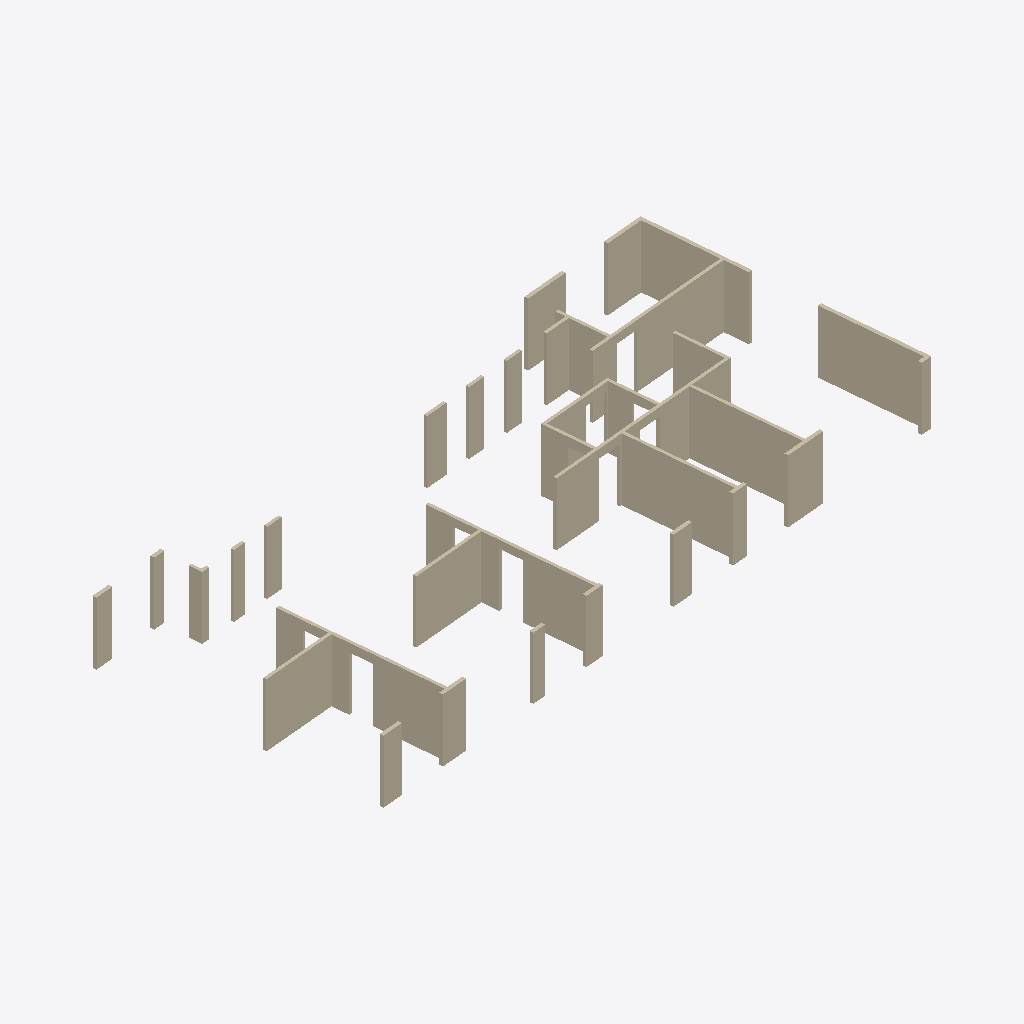
Isometric view of an IFC building model (IFC-SPF (STEP), schema IFC2X3, length unit millimetre), seen from the south-west, elements coloured by IFC class: 30 walls (beige).
Extent 26.3 m × 13.5 m × 2.6 m (x, y, z). Storeys (1): OG2 at 0.00 m. Elements (30): 30 IfcWall.

HEADER;
FILE_DESCRIPTION(('ViewDefinition[CoordinationView_V2.0, QuantityTakeOffAddOnView]','ExchangeRequirement[Structural, SurfaceGeometry]','Option [BaseQuantities:On]','Option [GridExport:On]','Option [Assemblies:On]','Option [Bolts:Off]','Option [Rebars:Off]','Option [PourObjects:Off]','Option [Welds:Off]','Option [SurfaceTreatments:On]','Option [LocationBy:-1]','[4 more]'),'2;1');
FILE_NAME('MW_A_OG2_A6_BN.ifc','2023-07-19T13:42:12',('FRUTIGER\\13969'),('Structural Designer'),'IFC Parser Version: 3.13.2','Tekla Structures 2022 Service Pack 8, IFC Export','');
FILE_SCHEMA(('IFC2X3'));
ENDSEC;
DATA;
#38=IFCPROJECT('0vl1fQi7j5XwK7ytLU_MIM',#5,'Arealüberbauung Am Dych',$,$,$,$,(#12),#37);
#40=IFCSITE('3061WGUAjChBhTj51Lkf4I',#5,'Undefined',$,$,#39,$,$,.ELEMENT.,(0,0,0),(0,0,0),$,$,$);
#42=IFCBUILDING('0SkQSHv$L3RhseiV5FcjLq',#5,'A',$,$,#41,$,$,.ELEMENT.,$,$,$);
#44=IFCBUILDINGSTOREY('0KXFjq0CvBfR1M4S8cgSEr',#5,'OG2',$,$,#43,$,$,.ELEMENT.,0.0);
#2086=IFCWALL('2Rg8Etimr0wPvk4T3028lF',#285,'Backsteinwand','2.62*0.15',$,#2085,#2082,'Concrete_BN-1/0(?)');
#1892=IFCWALL('0cfpPrQUPCoASaDoJEfutP',#285,'Backsteinwand','2.62*0.125',$,#1891,#1888,'Concrete_BN-1/0(?)');
#1273=IFCWALL('2OK1RHH6951Rgsv9Xnp65c',#285,'Backsteinwand','2.62*0.125',$,#1272,#1269,'Concrete_BN-1/0(?)');
#1251=IFCWALL('1PjjZCUOb7$RSA4i0G2n2u',#285,'Backsteinwand','2.62*0.125',$,#1250,#1247,'Concrete_BN-1/0(?)');
#1758=IFCWALL('2irCJdIIn2ChdkPX1zYzww',#285,'Backsteinwand','2.62*0.125',$,#1757,#1754,'Concrete_BN-1/0(?)');
#550=IFCWALL('1HMuPEM8rC$vVVBZNYG27F',#285,'Backsteinwand','2.62*0.125',$,#549,#545,'Concrete_BN-1/0(?)');
#637=IFCWALL('2JAdRlMqfEIRiMuemcE985',#285,'Backsteinwand','2.59*0.125',$,#636,#633,'Concrete_BN-1/0(?)');
#1452=IFCWALL('0syoGj36jAKBMtxPrIwZCc',#285,'Backsteinwand','2.62*0.125',$,#1451,#1448,'Concrete_BN-1/0(?)');
#1098=IFCWALL('2Caz_vO5v5w8wVyFrNYv$T',#285,'Backsteinwand','2.62*0.125',$,#1097,#1094,'Concrete_BN-1/0(?)');
#1593=IFCWALL('3_xq5xpwv0aeZ_qvVSuBM_',#285,'Backsteinwand','2.59*0.125',$,#1592,#1589,'Concrete_BN-1/0(?)');
#452=IFCWALL('0Gub5NBUj78B4CYwV0xrXy',#285,'Backsteinwand','2.62*0.15',$,#451,#448,'Concrete_BN-1/0(?)');
#2002=IFCWALL('3pTk2d8kD0$hsG5py0r$sU',#285,'Backsteinwand','2.62*0.15',$,#2001,#1998,'Concrete_BN-1/0(?)');
#890=IFCWALL('0CF$wsfCv4BRTlqtZELMVS',#285,'Backsteinwand','2.62*0.125',$,#889,#886,'Concrete_BN-1/0(?)');
#973=IFCWALL('2GA$FuSqD6ZRZkFMd4C4Om',#285,'Backsteinwand','2.62*0.15',$,#972,#969,'Concrete_BN-1/0(?)');
#1948=IFCWALL('3a5CN66s151R0Kj1SOZxlu',#285,'Backsteinwand','2.62*0.15',$,#1947,#1944,'Concrete_BN-1/0(?)');
#1029=IFCWALL('2zaIvSMA18qu$rVdrDQMY9',#285,'Backsteinwand','2.62*0.15',$,#1028,#1025,'Concrete_BN-1/0(?)');
#1814=IFCWALL('1gB1avrinA8fjXcnrojDP6',#285,'Backsteinwand','2.62*0.125',$,#1813,#1810,'Concrete_BN-1/0(?)');
#781=IFCWALL('19ytUebqb4zQ$5oc7vfTcW',#285,'Backsteinwand','2.62*0.125',$,#780,#776,'Concrete_BN-1/0(?)');
#1315=IFCWALL('1613rWce56pAKd9ypHf3l1',#285,'Backsteinwand','2.62*0.125',$,#1314,#1311,'Concrete_BN-1/0(?)');
#1055=IFCWALL('21RhJzlUzEGhpqhk_uGQik',#285,'Backsteinwand','2.62*0.15',$,#1054,#1051,'Concrete_BN-1/0(?)');
#334=IFCWALL('0GjbmgWwv1aO8rOWIfwNY$',#285,'Backsteinwand','2.62*0.15',$,#333,#330,'Concrete_BN-1/0(?)');
#1197=IFCWALL('3PP4YXwhT3D8iTSD57pbXT',#1117,'Backsteinwand','2.62*0.125',$,#1196,#1193,'Concrete_BN-1/0(?)');
#1528=IFCWALL('3HFaCA7913PeEUJbbXK_xb',#285,'Backsteinwand','2.62*0.125',$,#1527,#1524,'Concrete_BN-1/0(?)');
#1664=IFCWALL('2NQrslXor9cBJOxm5VdSvL',#285,'Backsteinwand','2.59*0.125',$,#1663,#1660,'Concrete_BN-1/0(?)');
#1554=IFCWALL('14BN2hVaHDfwZ5b$lN9pj2',#285,'Backsteinwand','2.62*0.125',$,#1553,#1550,'Concrete_BN-1/0(?)');
#266=IFCWALL('32_qg4g25BRfu1C$aonsJc',#45,'Backsteinwand','2.59*0.15',$,#265,#262,'Concrete_BN-1/0(?)');
#394=IFCWALL('27kc_Xler98wTNsI$ZirkU',#285,'Backsteinwand','2.62*0.15',$,#393,#390,'Concrete_BN-1/0(?)');
#700=IFCWALL('2RY2YQ8KP4ywXiz88$rcFE',#656,'Backsteinwand','2.62*0.125',$,#699,#696,'Concrete_BN-1/0(?)');
#168=IFCWALL('3WbAd3YeLCX8HiZrhdqUCQ',#45,'Backsteinwand','2.59*0.15',$,#167,#163,'Concrete_BN-1/0(?)');
#2144=IFCWALL('1ee77qo7X6BPyVOQGCXoHv',#285,'Backsteinwand','2.62*0.15',$,#2143,#2140,'Concrete_BN-1/0(?)');
ENDSEC;
